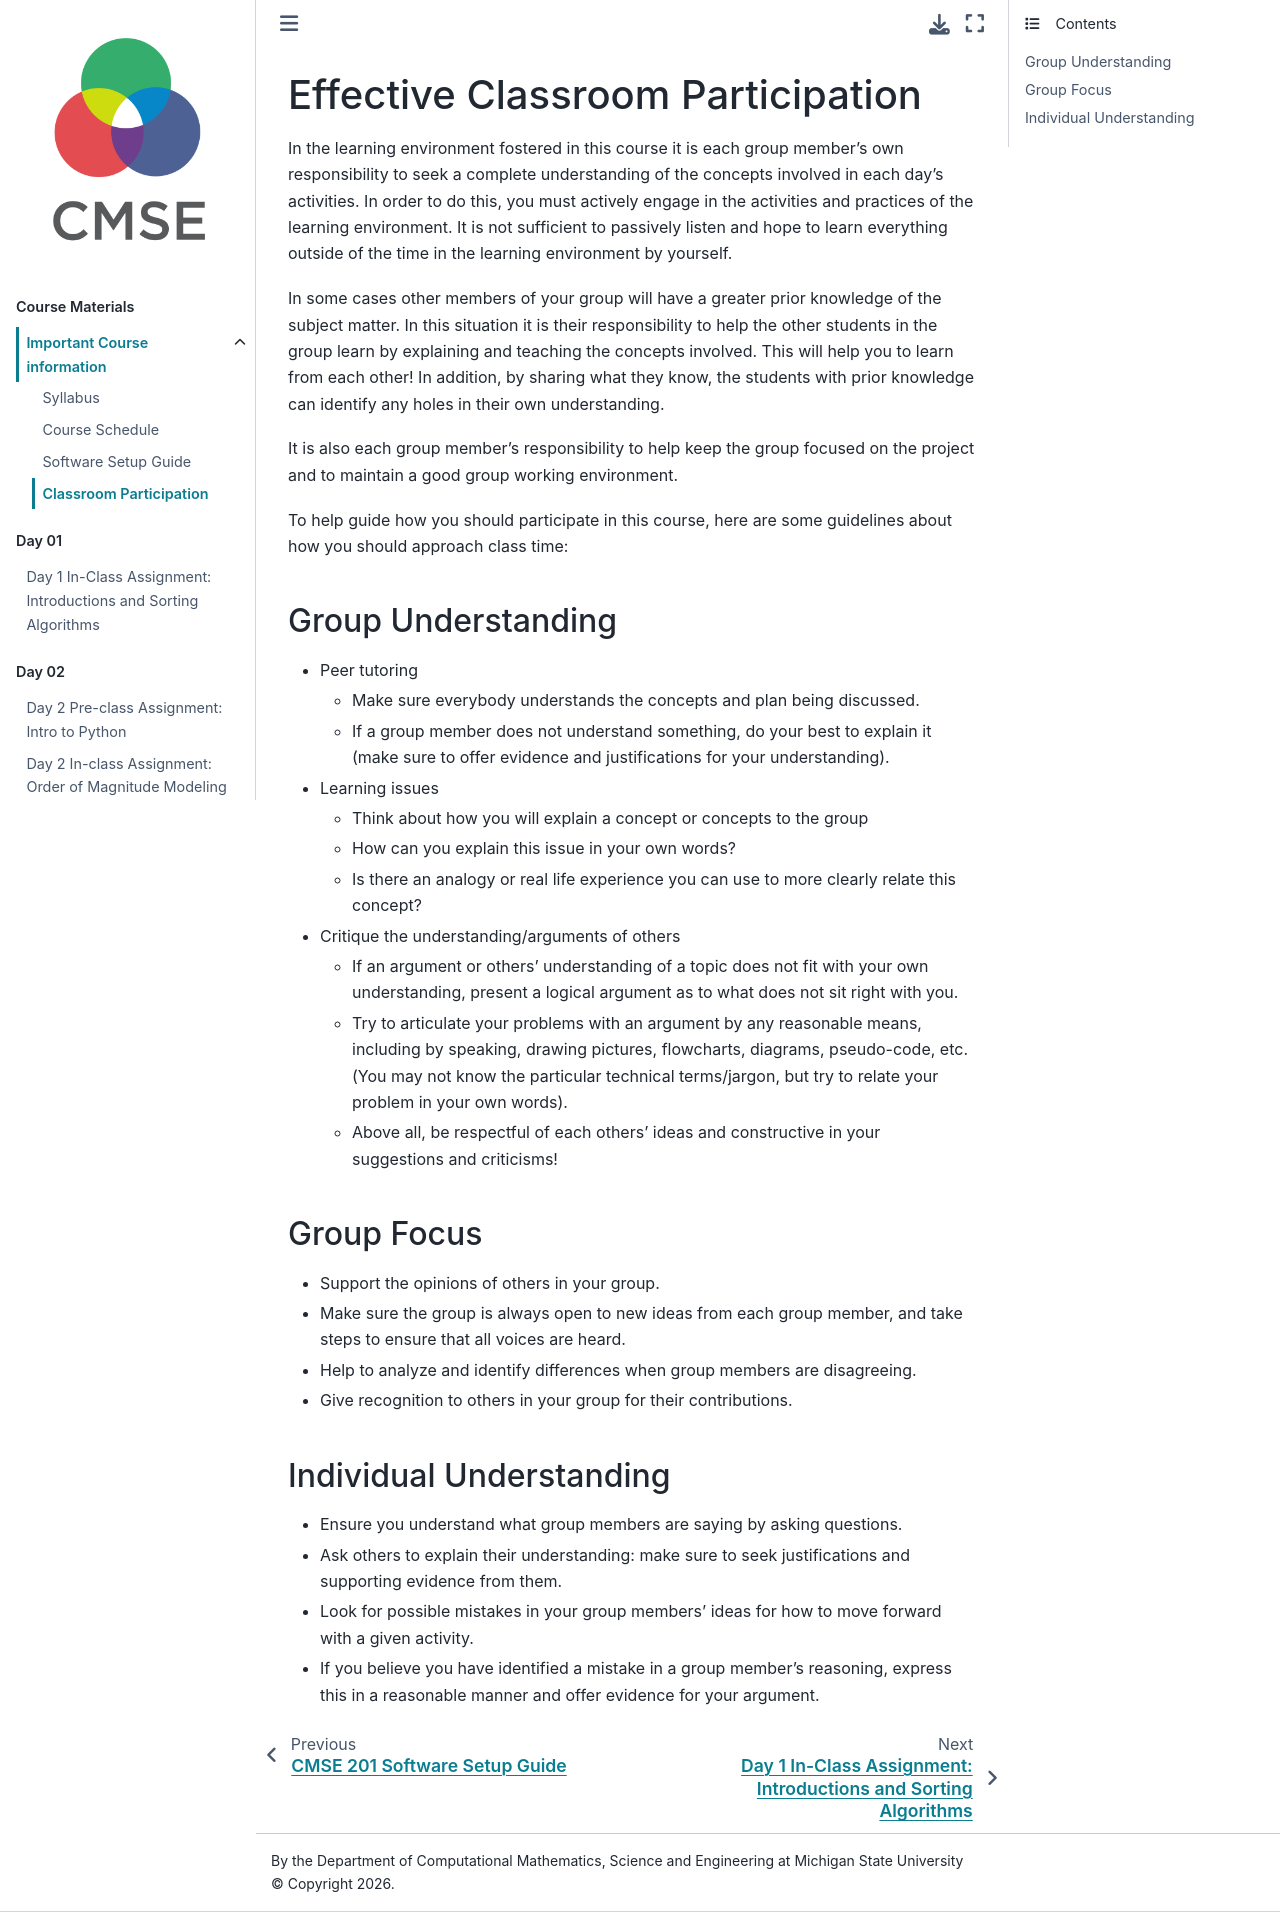

repository: frisbie4296/cmse201-f26-jb-backup · page: Course_Materials-201/classroom_participation.html · generator: jekyll

# Effective Classroom Participation

In the learning environment fostered in this course it is each group member’s own responsibility to seek a complete understanding of the concepts involved in each day's activities. In order to do this, you must actively engage in the activities and practices of the learning environment. It is not sufficient to passively listen and hope to learn everything outside of the time in the learning environment by yourself.

In some cases other members of your group will have a greater prior knowledge of the subject matter. In this situation it is their responsibility to help the other students in the group learn by explaining and teaching the concepts involved.  This will help you to learn from each other! In addition, by sharing what they know, the students with prior knowledge can identify any holes in their own understanding.

It is also each group member's responsibility to help keep the group focused on the project and to maintain a good group working environment.

To help guide how you should participate in this course, here are some guidelines about how you should approach class time:

## Group Understanding

* Peer tutoring
  * Make sure everybody understands the concepts and plan being discussed.
  * If a group member does not understand something, do your best to explain it (make sure to offer evidence and justifications for your understanding).
* Learning issues
  * Think about how you will explain a concept or concepts to the group
  * How can you explain this issue in your own words?
  * Is there an analogy or real life experience you can use to more clearly relate this concept?
* Critique the understanding/arguments of others
  * If an argument or others' understanding of a topic does not fit with your own understanding, present a logical argument as to what does not sit right with you.
  * Try to articulate your problems with an argument by any reasonable means, including by speaking, drawing pictures, flowcharts, diagrams, pseudo-code, etc. (You may not know the particular technical terms/jargon, but try to relate your problem in your own words).
  * Above all, be respectful of each others' ideas and constructive in your suggestions and criticisms!

## Group Focus

* Support the opinions of others in your group.
* Make sure the group is always open to new ideas from each group member, and take steps to ensure that all voices are heard.
* Help to analyze and identify differences when group members are disagreeing.
* Give recognition to others in your group for their contributions.

## Individual Understanding

* Ensure you understand what group members are saying by asking questions.
* Ask others to explain their understanding: make sure to seek justifications and supporting evidence from them.
* Look for possible mistakes in your group members' ideas for how to move forward with a given activity.
* If you believe you have identified a mistake in a group member's reasoning, express this in a reasonable manner and offer evidence for your argument.
